The GitHub repository neuroben/mi-hulladekfelismero contains a labelled image folder "dataset" with 4 categories: glass, metal, paper, plastic. Examples follow, each with its label.

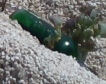
Label: glass

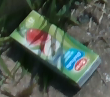
Label: paper

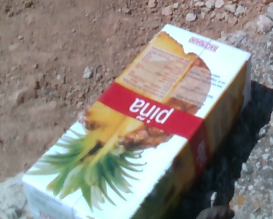
Label: paper

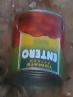
Label: metal

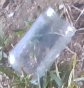
Label: glass

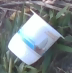
Label: plastic
